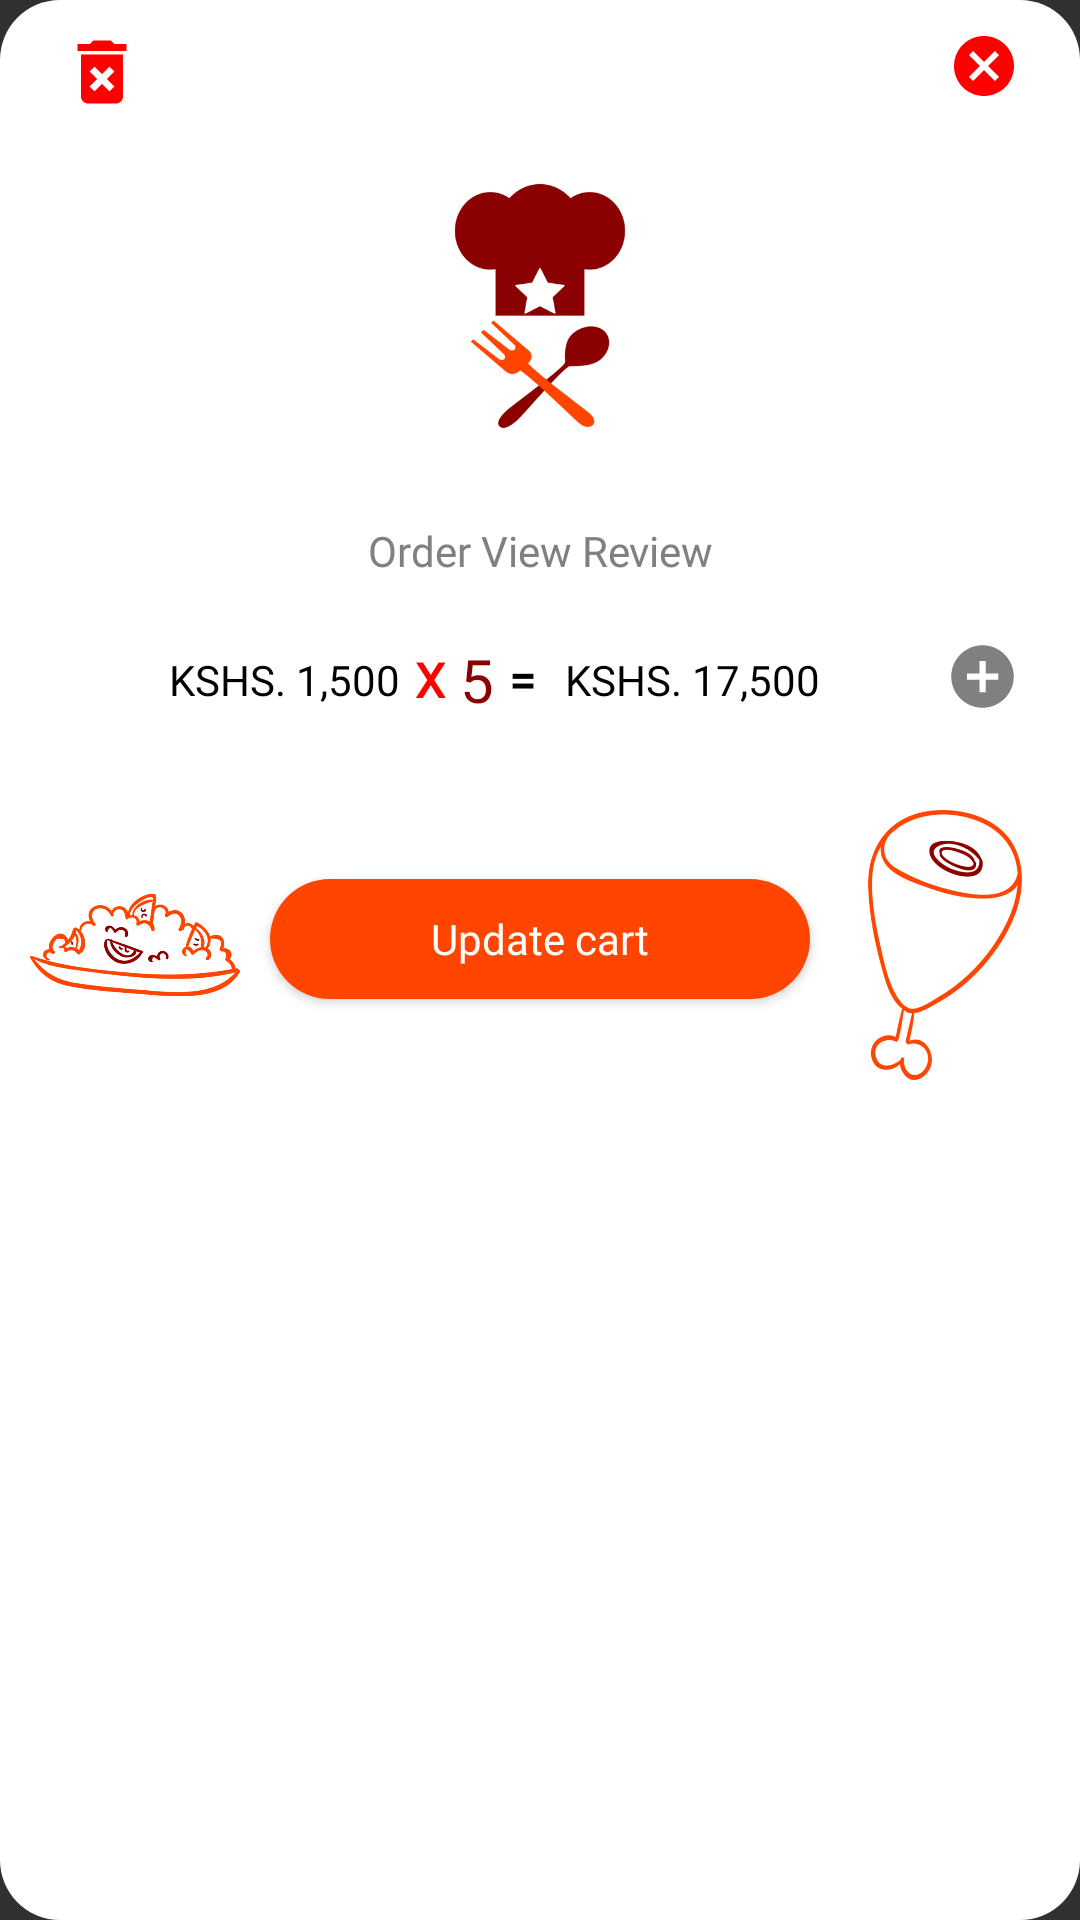

Produce the Android XML layout that renders to this screen, including the resource entries it uses.
<!-- AndroidManifest.xml: application theme AppTheme -->
<!-- res/layout/dialog_update_cart.xml -->
<?xml version="1.0" encoding="utf-8"?>
<RelativeLayout xmlns:android="http://schemas.android.com/apk/res/android"
    xmlns:app="http://schemas.android.com/apk/res-auto"
    android:layout_width="match_parent"
    android:layout_height="wrap_content"
    android:background="@drawable/dialog_rounded">

    <ImageView
        android:id="@+id/carrot"
        android:layout_width="70dp"
        android:layout_height="90dp"
        android:layout_below="@id/linear_price"
        android:layout_alignParentStart="true"
        android:src="@drawable/bread_slices" />

    <ImageView
        android:id="@+id/milk"
        android:layout_width="70dp"
        android:layout_height="90dp"
        android:layout_below="@id/linear_price"
        android:layout_alignParentEnd="true"
        android:src="@drawable/steak" />

    <ImageView
        android:id="@+id/close_dialog"
        android:layout_width="wrap_content"
        android:layout_height="wrap_content"
        android:layout_alignParentTop="true"
        android:layout_alignParentEnd="true"
        android:paddingStart="10dp"
        android:paddingEnd="10dp"
        android:paddingBottom="10dp"
        app:srcCompat="@drawable/ic_cancel_black_24dp" />

    <ImageView
        android:id="@+id/delete_item"
        android:layout_width="wrap_content"
        android:layout_height="wrap_content"
        android:layout_alignParentTop="true"
        android:layout_alignParentStart="true"
        android:paddingStart="10dp"
        android:paddingEnd="10dp"
        android:paddingBottom="10dp"
        app:srcCompat="@drawable/ic_delete_forever_black_24dp" />

    <ImageView
        android:id="@+id/product_image"
        android:layout_width="100dp"
        android:layout_height="100dp"
        android:layout_below="@+id/close_dialog"
        android:layout_centerHorizontal="true"
        android:layout_margin="10dp"
        android:elevation="7dp"
        android:src="@drawable/logo" />

    <TextView
        android:id="@id/product_name"
        android:layout_width="match_parent"
        android:layout_height="wrap_content"
        android:layout_below="@id/product_image"
        android:layout_margin="10dp"
        android:fontFamily="@font/gothamrounded"
        android:gravity="center"
        android:lineSpacingExtra="10dp"
        android:text="@string/app_name"
        android:textColor="@color/dark_gray"
        android:textSize="14sp" />

    <ImageView
        android:id="@+id/remove_item"
        android:layout_width="wrap_content"
        android:layout_height="wrap_content"
        android:layout_below="@id/product_name"
        android:layout_alignParentStart="true"
        android:padding="10dp"
        app:srcCompat="@drawable/ic_remove_circle_black_24dp" />

    <LinearLayout
        android:id="@+id/linear_price"
        android:layout_width="wrap_content"
        android:layout_height="wrap_content"
        android:layout_below="@+id/product_name"
        android:layout_centerHorizontal="true"
        android:layout_marginTop="10dp"
        android:layout_marginBottom="30dp"
        android:layout_toStartOf="@id/add_item"
        android:layout_toEndOf="@id/remove_item"
        android:gravity="center"
        android:orientation="horizontal">

        <TextView
            android:id="@+id/item_price"
            android:layout_width="wrap_content"
            android:layout_height="wrap_content"
            android:layout_gravity="center"
            android:gravity="center"
            android:textAllCaps="true"
            android:text="Kshs. 1,500"
            android:textColor="@color/black"
            android:textSize="14sp"
            app:fontFamily="@font/gothamrounded" />

        <TextView
            android:layout_width="wrap_content"
            android:layout_height="wrap_content"
            android:layout_gravity="center"
            android:layout_marginLeft="5dp"
            android:layout_marginRight="5dp"
            android:gravity="center"
            android:text="@string/multiplication_sign"
            android:textColor="@color/red"
            android:textSize="16sp"
            android:textStyle="bold"
            app:fontFamily="@font/gothamrounded" />

        <TextView
            android:id="@+id/item_count"
            android:layout_width="wrap_content"
            android:layout_height="wrap_content"
            android:layout_gravity="center"
            android:gravity="center"
            android:text="5"
            android:textColor="@color/colorPrimary"
            android:textSize="20sp"
            app:fontFamily="@font/gothamrounded" />

        <TextView
            android:layout_width="wrap_content"
            android:layout_height="wrap_content"
            android:layout_gravity="center"
            android:layout_marginLeft="5dp"
            android:layout_marginRight="5dp"
            android:gravity="center"
            android:text="@string/equals_sign"
            android:textColor="@color/black"
            android:textSize="16sp"
            android:textStyle="bold"
            app:fontFamily="@font/gothamrounded" />

        <TextView
            android:id="@+id/item_total_cost"
            android:layout_width="wrap_content"
            android:layout_height="wrap_content"
            android:layout_gravity="center"
            android:textAllCaps="true"
            android:layout_marginLeft="5dp"
            android:layout_marginRight="5dp"
            android:gravity="center"
            android:text="Kshs. 17,500"
            android:textColor="@color/black"
            android:textSize="14sp"
            app:fontFamily="@font/gothamrounded" />
    </LinearLayout>

    <ImageView
        android:id="@+id/add_item"
        android:layout_width="45dp"
        android:layout_height="45dp"
        android:layout_below="@id/product_name"
        android:layout_alignParentEnd="true"
        android:padding="10dp"
        app:srcCompat="@drawable/ic_add_circle_black_24dp" />

    <Button
        android:id="@+id/update_cart"
        android:layout_width="wrap_content"
        android:layout_height="40dp"
        android:layout_below="@id/linear_price"
        android:layout_centerHorizontal="true"
        android:layout_gravity="center"
        android:layout_toEndOf="@+id/carrot"
        android:layout_toStartOf="@+id/milk"
        android:layout_marginStart="10dp"
        android:layout_marginTop="23dp"
        android:layout_marginEnd="10dp"
        android:background="@drawable/bg_button"
        android:padding="10dp"
        android:paddingStart="20dp"
        android:paddingEnd="20dp"
        android:text="@string/update_cart"
        android:textAllCaps="false"
        android:textColor="@color/white"
        android:textSize="14sp"
        app:fontFamily="@font/gothamrounded" />

    <com.wang.avi.AVLoadingIndicatorView
        android:id="@+id/loading"
        style="@style/AVLoadingIndicatorView.Large"
        android:layout_width="40dp"
        android:layout_height="40dp"
        android:layout_centerHorizontal="true"
        android:layout_gravity="center"
        android:layout_marginStart="10dp"
        android:layout_marginTop="23dp"
        android:layout_marginEnd="10dp"
        android:layout_below="@id/linear_price"
        android:visibility="visible"
        app:indicatorColor="@color/colorPrimary"
        app:indicatorName="PacmanIndicator" />
</RelativeLayout>
<!-- resources referenced by this layout -->
<resources>
  <color name="black">#000000</color>
  <color name="colorPrimary">#8B0000</color>
  <color name="dark_gray">#808080</color>
  <color name="red">#FF0000</color>
  <color name="white">#FFFFFF</color>
  <!-- drawable bg_button (drawable) -->
  <?xml version="1.0" encoding="utf-8"?>
  <shape xmlns:android="http://schemas.android.com/apk/res/android">
    <solid android:color="#FF4500" />
    <corners android:radius="80dp" />
    <padding
        android:bottom="7dp"
        android:left="7dp"
        android:right="7dp"
        android:top="7dp" />
  </shape>
  <!-- drawable bread_slices: png bitmap (drawable, 32660 bytes) -->
  <!-- drawable dialog_rounded (drawable) -->
  <?xml version="1.0" encoding="utf-8"?>
  <shape xmlns:android="http://schemas.android.com/apk/res/android">
    <solid android:color="@color/white" />
    <corners android:radius="20dp" />
    <padding
        android:bottom="10dp"
        android:left="10dp"
        android:right="10dp"
        android:top="10dp" />
  </shape>
  <!-- drawable ic_add_circle_black_24dp (drawable) -->
  <vector xmlns:android="http://schemas.android.com/apk/res/android"
          android:width="24dp"
          android:height="24dp"
          android:viewportWidth="24.0"
          android:viewportHeight="24.0">
      <path
          android:fillColor="#808080"
          android:pathData="M12,2C6.48,2 2,6.48 2,12s4.48,10 10,10 10,-4.48 10,-10S17.52,2 12,2zM17,13h-4v4h-2v-4L7,13v-2h4L11,7h2v4h4v2z"/>
  </vector>
  <!-- drawable ic_cancel_black_24dp (drawable) -->
  <vector xmlns:android="http://schemas.android.com/apk/res/android"
      android:width="24dp"
      android:height="24dp"
      android:viewportWidth="24.0"
      android:viewportHeight="24.0">
    <path
        android:fillColor="#FF0000"
        android:pathData="M12,2C6.47,2 2,6.47 2,12s4.47,10 10,10 10,-4.47 10,-10S17.53,2 12,2zM17,15.59L15.59,17 12,13.41 8.41,17 7,15.59 10.59,12 7,8.41 8.41,7 12,10.59 15.59,7 17,8.41 13.41,12 17,15.59z"/>
  </vector>
  <!-- drawable ic_delete_forever_black_24dp (drawable) -->
  <vector xmlns:android="http://schemas.android.com/apk/res/android"
          android:width="28dp"
          android:height="28dp"
          android:viewportWidth="24.0"
          android:viewportHeight="24.0">
      <path
          android:fillColor="#FF0000"
          android:pathData="M6,19c0,1.1 0.9,2 2,2h8c1.1,0 2,-0.9 2,-2L18,7L6,7v12zM8.46,11.88l1.41,-1.41L12,12.59l2.12,-2.12 1.41,1.41L13.41,14l2.12,2.12 -1.41,1.41L12,15.41l-2.12,2.12 -1.41,-1.41L10.59,14l-2.13,-2.12zM15.5,4l-1,-1h-5l-1,1L5,4v2h14L19,4z"/>
  </vector>
  <!-- drawable logo: png bitmap (drawable, 32147 bytes) -->
  <!-- drawable steak: png bitmap (drawable, 26255 bytes) -->
  <string name="app_name">Order View Review</string>
  <string name="equals_sign">=</string>
  <string name="multiplication_sign">X</string>
  <string name="update_cart">Update cart</string>
  <style name="AppTheme" parent="Theme.AppCompat.NoActionBar">
          
          <item name="colorPrimary">@color/colorPrimary</item>
          <item name="colorPrimaryDark">@color/colorPrimaryDark</item>
          <item name="colorAccent">@color/colorAccent</item>
      </style>
  <color name="colorPrimaryDark">#8B0000</color>
  <color name="colorAccent">#FF4500</color>
</resources>
